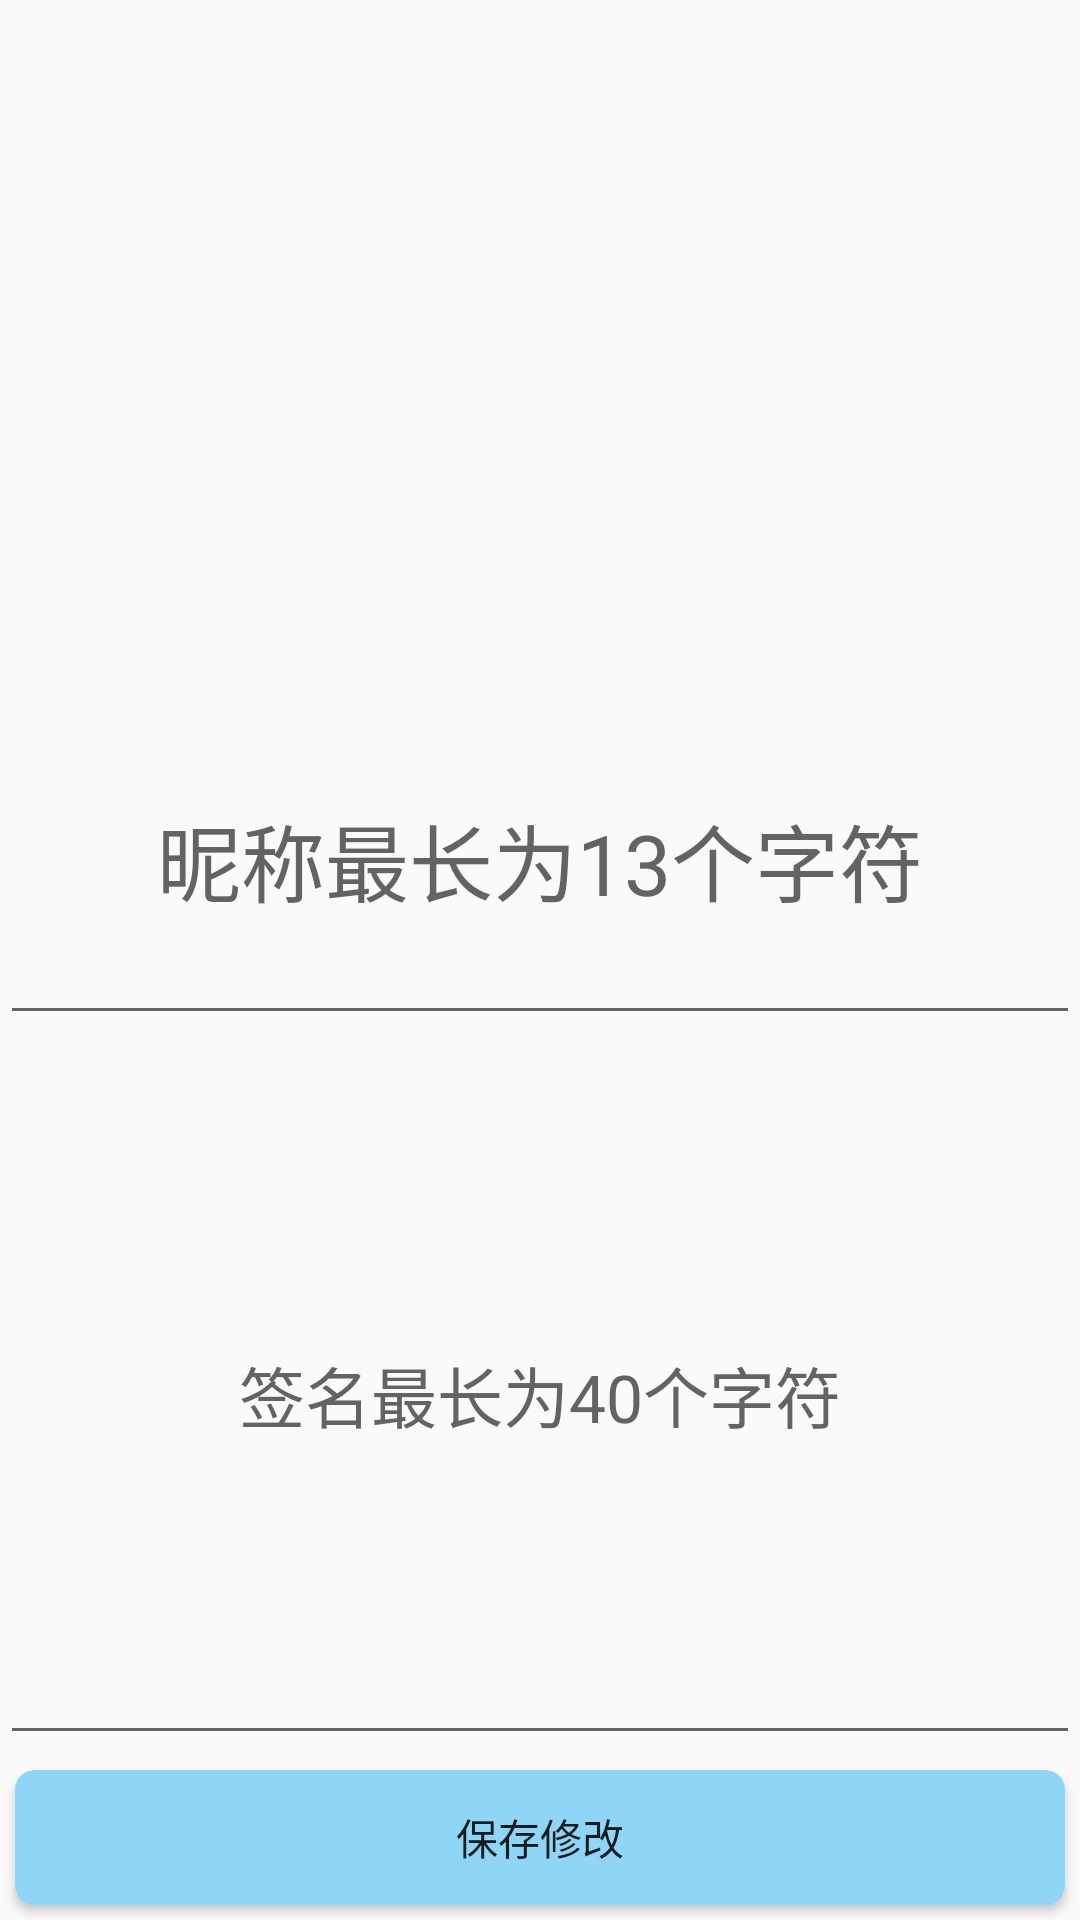

This screen was rendered from an Android layout file. Write that file and the resources it references.
<!-- AndroidManifest.xml: application theme Theme.QuanxueApp -->
<!-- res/layout/layout_person.xml -->
<?xml version="1.0" encoding="utf-8"?>
<LinearLayout xmlns:android="http://schemas.android.com/apk/res/android"
    xmlns:tools="http://schemas.android.com/tools"
    android:layout_width="match_parent"
    android:layout_height="match_parent"
    android:orientation="vertical">

    <ImageView
        android:id="@+id/iv_icon"
        android:layout_width="match_parent"
        android:layout_height="0dp"
        android:layout_weight="5"
        android:padding="10dp"
        android:scaleType="centerCrop"
        android:src="@drawable/login_bg"
        tools:ignore="ContentDescription" />

    <LinearLayout
        android:layout_width="match_parent"
        android:layout_height="0dp"
        android:layout_weight="8"
        android:orientation="vertical">

        <EditText
            android:id="@+id/edit_name"
            android:layout_width="match_parent"
            android:layout_height="0dp"
            android:layout_weight="1"
            android:gravity="center"
            android:hint="@string/str_max_length_13"
            android:textColor="@color/black"
            android:textColorHint="@color/light_black"
            android:importantForAutofill="no"
            android:inputType="text"
            android:maxLength="13"
            android:singleLine="true"
            android:textSize="28sp"
            tools:ignore="NestedWeights,UnusedAttribute" />

        <EditText
            android:id="@+id/edit_msg"
            android:layout_width="match_parent"
            android:layout_height="0dp"
            android:layout_weight="2"
            android:gravity="center"
            android:hint="@string/str_max_length_40"
            android:textColor="@color/black"
            android:textColorHint="@color/light_black"
            android:importantForAutofill="no"
            android:inputType="text"
            android:maxLength="40"
            android:padding="20dp"
            android:textSize="22sp"
            tools:ignore="UnusedAttribute" />

    </LinearLayout>

    <Button
        android:id="@+id/btn_save"
        android:layout_width="match_parent"
        android:layout_height="0dp"
        android:layout_margin="5dp"
        android:layout_weight="1"
        android:background="@drawable/btn_shape"
        android:text="@string/str_save" />

</LinearLayout>
<!-- resources referenced by this layout -->
<resources>
  <color name="black">#FF000000</color>
  <color name="light_black">#646262</color>
  <!-- drawable btn_shape (drawable) -->
  <?xml version="1.0" encoding="utf-8"?>
  <shape xmlns:android="http://schemas.android.com/apk/res/android">
  
      
      <solid android:color="@color/lightblue" />
  
      
  
  
  
  
      <corners
          android:bottomLeftRadius="20px"
          android:bottomRightRadius="20px"
          android:topLeftRadius="20px"
          android:topRightRadius="20px" />
      
      <padding
          android:bottom="5dp"
          android:left="5dp"
          android:right="5dp"
          android:top="5dp" />
  
  </shape>
  <string name="str_max_length_13">昵称最长为13个字符</string>
  <string name="str_max_length_40">签名最长为40个字符</string>
  <string name="str_save">保存修改</string>
  <style name="Theme.QuanxueApp" parent="Theme.MaterialComponents.DayNight.NoActionBar.Bridge">
          
          <item name="colorPrimary">@color/purple_500</item>
          <item name="colorPrimaryVariant">@color/purple_700</item>
          <item name="colorOnPrimary">@color/white</item>
          
          <item name="colorSecondary">@color/teal_200</item>
          <item name="colorSecondaryVariant">@color/teal_700</item>
          <item name="colorOnSecondary">@color/black</item>
          
          <item name="android:statusBarColor" tools:targetApi="l">?attr/colorPrimaryVariant</item>
          
      </style>
  <color name="lightblue">#8FD6F6</color>
  <color name="purple_500">#FF6200EE</color>
  <color name="purple_700">#FF3700B3</color>
  <color name="white">#FFFFFFFF</color>
  <color name="teal_200">#FF03DAC5</color>
  <color name="teal_700">#FF018786</color>
</resources>
